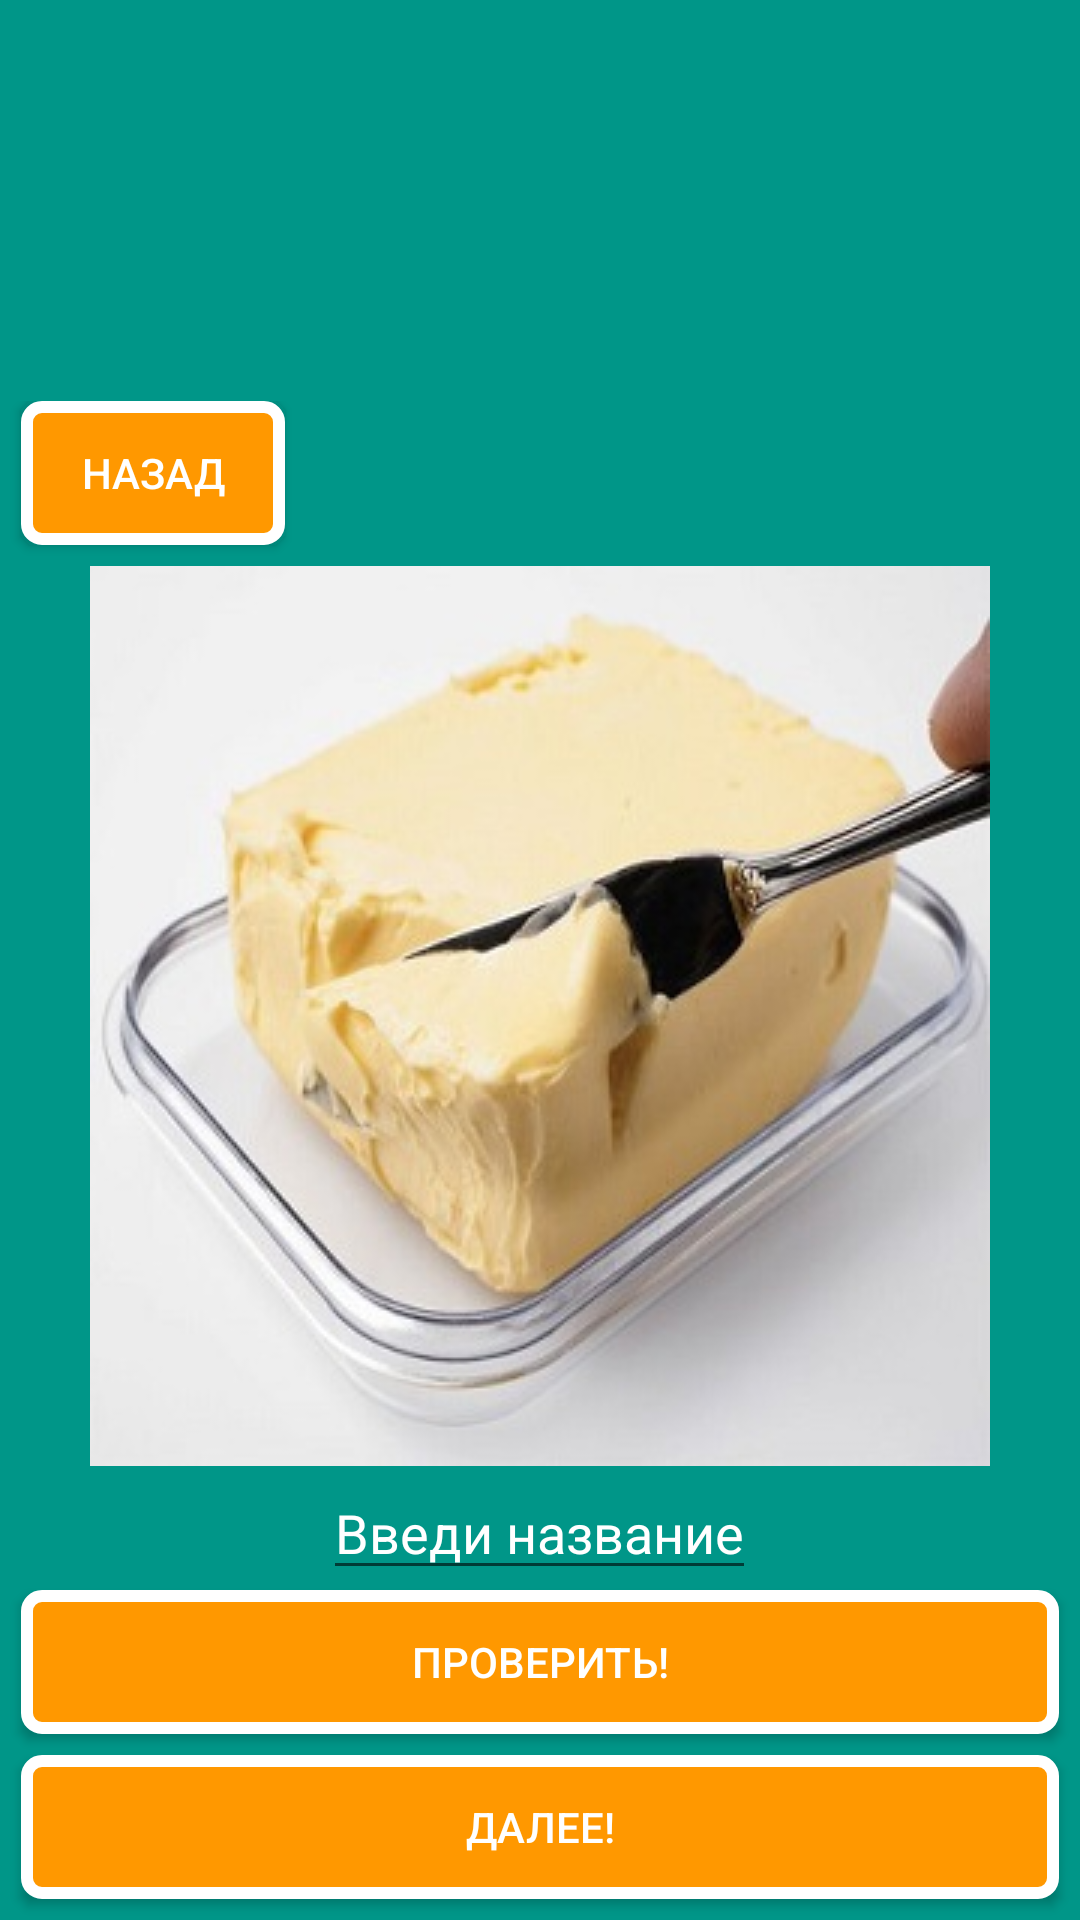

This screen was rendered from an Android layout file. Write that file and the resources it references.
<!-- AndroidManifest.xml: application theme AppTheme -->
<!-- res/layout/fragment_zad8.xml -->
<?xml version="1.0" encoding="utf-8"?>
<LinearLayout xmlns:android="http://schemas.android.com/apk/res/android"
    android:layout_width="match_parent"
    android:layout_height="match_parent"
    android:background="#009688"
    android:orientation="vertical"
    android:gravity="bottom">
    <LinearLayout
        android:layout_width="wrap_content"
        android:layout_height="wrap_content"
        android:orientation="vertical"
        android:layout_gravity="top">
        <Button
            android:layout_width="wrap_content"
            android:layout_height="wrap_content"
            android:text="Назад"
            android:background="@drawable/buttongarn"
            android:id="@+id/buttonzadBack8"
            android:layout_gravity="center"
            android:textColor="#ffffff"
            android:padding="10sp"
            android:layout_marginLeft="7sp"
            android:layout_marginRight="7sp"
            android:layout_marginBottom="7sp"/>
    </LinearLayout>

    <ImageView
        android:layout_width="wrap_content"
        android:layout_height="wrap_content"
        android:layout_gravity="center_horizontal"
        android:src="@drawable/slivmaslo" />

    <EditText
        android:id="@+id/shumovka"
        android:layout_width="wrap_content"
        android:layout_height="wrap_content"
        android:layout_gravity="center_horizontal"
        android:gravity="center_horizontal"
        android:hint="Введи название"
        android:textColor="#ffffff"
        android:textColorHint="#ffffff" />
    <Button
        android:layout_width="match_parent"
        android:layout_height="wrap_content"
        android:text="Проверить!"
        android:background="@drawable/buttongarn"
        android:id="@+id/buttonzadcheck8"
        android:layout_gravity="bottom"
        android:textColor="#ffffff"
        android:padding="10sp"
        android:layout_marginLeft="7sp"
        android:layout_marginRight="7sp"
        android:layout_marginBottom="7sp"/>
    <Button
        android:layout_width="match_parent"
        android:layout_height="wrap_content"
        android:text="Далее!"
        android:background="@drawable/buttongarn"
        android:id="@+id/buttonzadnext8"
        android:layout_gravity="bottom"
        android:textColor="#ffffff"
        android:padding="10sp"
        android:layout_marginLeft="7sp"
        android:layout_marginRight="7sp"
        android:layout_marginBottom="7sp"/>

</LinearLayout>
<!-- resources referenced by this layout -->
<resources>
  <!-- drawable buttongarn (drawable) -->
  <?xml version="1.0" encoding="utf-8"?>
  <selector xmlns:android="http://schemas.android.com/apk/res/android">
      <item android:state_pressed="true" >
          <shape android:shape="rectangle"  >
              <corners android:radius="20dip" />
              <stroke android:width="4dip" android:color="#acb5c4" />
              <solid android:color="#cbd0d8"/>
          </shape>
      </item>
      <item android:state_focused="true">
          <shape android:shape="oval"  >
              <corners android:radius="20dip" />
              <stroke android:width="4dip" android:color="#acb5c4" />
              <solid android:color="#ffffff"/>
          </shape>
      </item>
      <item>
          <shape android:shape="rectangle"  >
              <corners android:radius="5dip" />
              <stroke android:width="4dip" android:color="#ffffff" />
              <solid android:color="#FF9800"/>
          </shape>
      </item>
  </selector>
  <!-- drawable slivmaslo: jpg bitmap (drawable, 23938 bytes) -->
  <style name="AppTheme" parent="Theme.AppCompat.DayNight.DarkActionBar">
          
          <item name="colorPrimary">#FFA000</item>
          <item name="colorPrimaryDark">@color/colorAccent</item>
          <item name="colorAccent">@color/colorAccent</item>
      </style>
  <color name="colorAccent">#b22222</color>
</resources>
